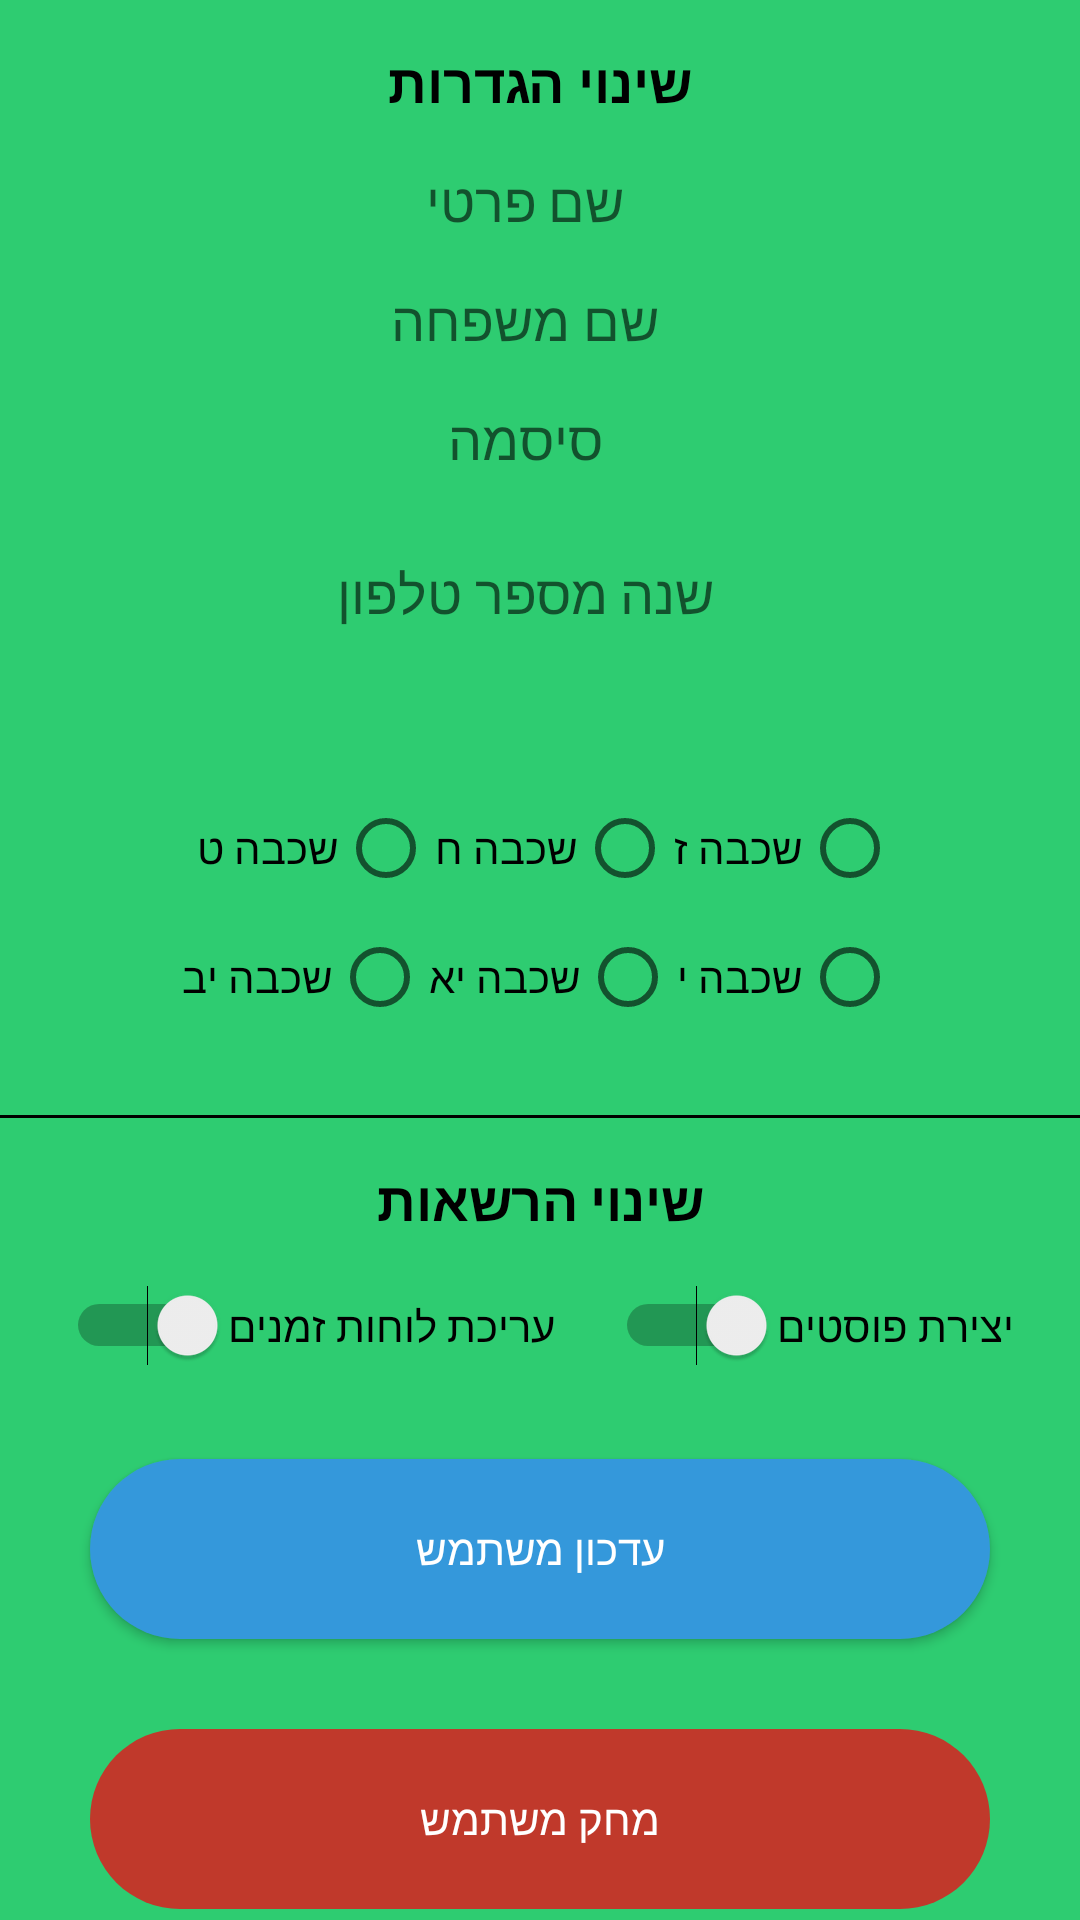

Write the Android layout XML for this screen, with the resource values it uses.
<!-- AndroidManifest.xml: application theme AppTheme.Launcher -->
<!-- res/layout/change_settings_page.xml -->
<?xml version="1.0" encoding="utf-8"?>
<ScrollView xmlns:tools="http://schemas.android.com/tools"
    android:layout_width="match_parent" android:layout_height="match_parent"
    xmlns:android="http://schemas.android.com/apk/res/android">
    <LinearLayout
        android:layout_width="match_parent"
        android:layout_height="match_parent"
        android:orientation="vertical"
        android:textDirection="rtl"
        android:layoutDirection="rtl"
        android:gravity="center_horizontal"
        tools:context=".AddUserActivity">

        <TextView
            android:layout_width="wrap_content"
            android:layout_height="wrap_content"
            android:layout_marginTop="15dp"
            android:textSize="18sp"
            android:textStyle="bold"
            android:textFontWeight="600"
            android:layout_marginBottom="15dp"
            android:id="@+id/changeSettingsTitle"
            android:textColor="@color/black"
            android:text="שינוי הגדרות"/>



            <EditText
                android:id="@+id/fnameSettnings"
                android:layout_width="wrap_content"
                android:layout_height="wrap_content"
                android:hint="שם פרטי"
                android:paddingRight="10dp"
                android:background="@drawable/edit_text_background"
                android:singleLine="true" />

            <EditText
                android:id="@+id/lnameSettings"
                android:layout_width="wrap_content"
                android:layout_height="wrap_content"
                android:paddingRight="10dp"
                android:hint="שם משפחה"
                android:layout_marginVertical="15dp"
                android:background="@drawable/edit_text_background"
                android:singleLine="true" />

            <EditText
                android:id="@+id/passwordSettings"
                android:layout_width="wrap_content"
                android:layout_height="wrap_content"
                android:hint="סיסמה"
                android:paddingRight="10dp"
                android:background="@drawable/edit_text_background"
                android:singleLine="true" />

        <Button
            android:layout_width="wrap_content"
            android:layout_marginVertical="15dp"
            android:layout_height="wrap_content"
            android:paddingRight="10dp"
            android:textSize="18dp"
            android:id="@+id/changePhoneNumber"
            android:gravity="right|center_vertical"
            android:background="@drawable/edit_text_background"
            android:hint="שנה מספר טלפון"/>


        <LinearLayout
            android:layout_width="350dp"
            android:gravity="center"
            android:layout_gravity="center"
            android:layout_marginTop="30dp"
            android:orientation="vertical"
            android:layout_height="75dp">
    <RelativeLayout
        android:layout_width="match_parent"
        android:layout_height="match_parent"
        android:gravity="center">

                <RadioButton
                    android:layout_width="wrap_content"
                    android:text="שכבה ז"
                    android:id="@+id/ז"
                    android:layout_alignParentRight="true"
                    android:layout_height="wrap_content"/>
                <RadioButton
                    android:layout_width="wrap_content"
                    android:text="שכבה ח"
                    android:id="@+id/ח"
                    android:layout_toLeftOf="@+id/ז"
                    android:layout_height="wrap_content"/>
                <RadioButton
                    android:layout_width="wrap_content"
                    android:text="שכבה ט"
                    android:id="@+id/ט"
                    android:layout_toLeftOf="@+id/ח"
                    android:layout_height="wrap_content"/>
                <RadioButton
                        android:layout_width="wrap_content"
                        android:text="שכבה י"
                        android:id="@+id/י"
                    android:layout_alignParentBottom="true"
                        android:layout_height="wrap_content"/>
                    <RadioButton
                        android:layout_width="wrap_content"
                        android:text="שכבה יא"
                        android:id="@+id/יא"
                        android:layout_toLeftOf="@+id/י"
                        android:layout_alignParentBottom="true"
                        android:layout_height="wrap_content"/>
                    <RadioButton
                        android:layout_width="wrap_content"
                        android:text="שכבה יב"
                        android:id="@+id/יב"
                        android:layout_toLeftOf="@+id/יא"
                        android:layout_alignParentBottom="true"
                        android:layout_height="wrap_content"/>
</RelativeLayout>

        </LinearLayout>

        <LinearLayout
            android:layout_width="match_parent"
            android:background="@color/black"
            android:layout_marginTop="30dp"
            android:layout_height="1dp"/>

        <TextView
            android:layout_width="wrap_content"
            android:layout_height="wrap_content"
            android:textColor="@color/black"
            android:layout_marginTop="15dp"
            android:textFontWeight="600"
            android:textStyle="bold"
            android:textSize="18sp"
            android:id="@+id/changePermissionTitle"
            android:text="שינוי הרשאות"/>

            <LinearLayout
                android:layout_width="wrap_content"
                android:layout_height="wrap_content"
                android:layout_marginTop="15dp"
                android:orientation="horizontal">
                <Switch
                    android:layout_width="wrap_content"
                    android:layout_height="wrap_content"
                    android:textSize="14sp"
                    android:padding="5dp"
                    android:textColor="@color/black"
                    android:layout_marginLeft="10dp"
                    android:id="@+id/editContent"
                    android:text="יצירת פוסטים"/>
                <Switch
                    android:layout_width="wrap_content"
                    android:layout_height="wrap_content"
                    android:id="@+id/editSchedule"
                    android:padding="5dp"
                    android:text="עריכת לוחות זמנים"/>
            </LinearLayout>


            <Button
            android:layout_width="300dp"
            android:layout_height="60dp"
            android:textColor="@color/white"
            android:layout_marginTop="30dp"
            android:text="עדכון משתמש"
            android:id="@+id/updateUser"
            android:background="@drawable/button_cyan"
            android:layout_marginBottom="30dp" />

        <TextView
            android:id="@+id/deleteUser"
            android:layout_width="wrap_content"
            android:layout_height="wrap_content"
            android:layout_gravity="center"
            android:gravity="center"
            android:background="@drawable/button_red"
            android:text="מחק משתמש"
            android:textColor="@color/white" />
    </LinearLayout>
</ScrollView>
<!-- resources referenced by this layout -->
<resources>
  <color name="black">#000000</color>
  <color name="white">#ffffff</color>
  <!-- drawable button_cyan (drawable) -->
  <?xml version="1.0" encoding="utf-8"?>
  <shape android:shape="rectangle"
      xmlns:android="http://schemas.android.com/apk/res/android">
      <solid android:color="@color/cyan"/>
      <corners android:radius="47dp"/>
      <size android:width="300dp"
          android:height="60dp"/>
  </shape>
  <!-- drawable button_red (drawable) -->
  <?xml version="1.0" encoding="utf-8"?>
  <shape android:shape="rectangle"
      xmlns:android="http://schemas.android.com/apk/res/android">
      <solid android:color="@color/red"/>
      <corners android:radius="47dp"/>
      <size android:width="300dp"
          android:height="60dp"/>
  </shape>
  <style name="AppTheme.Launcher">
      <item name="android:windowBackground"> @drawable/launch_screen</item>
  
      </style>
  <color name="cyan">#3498DB</color>
  <color name="red">#C0392B</color>
  <!-- drawable launch_screen (drawable) -->
  <?xml version="1.0" encoding="utf-8"?>
  <layer-list android:opacity="opaque"
      xmlns:android="http://schemas.android.com/apk/res/android">
  
      <item>
          <shape>
              <solid android:color="@color/primaryColorGreen"/>
          </shape>
      </item>
  
  </layer-list>
  <color name="primaryColorGreen">#2ECC71</color>
</resources>
